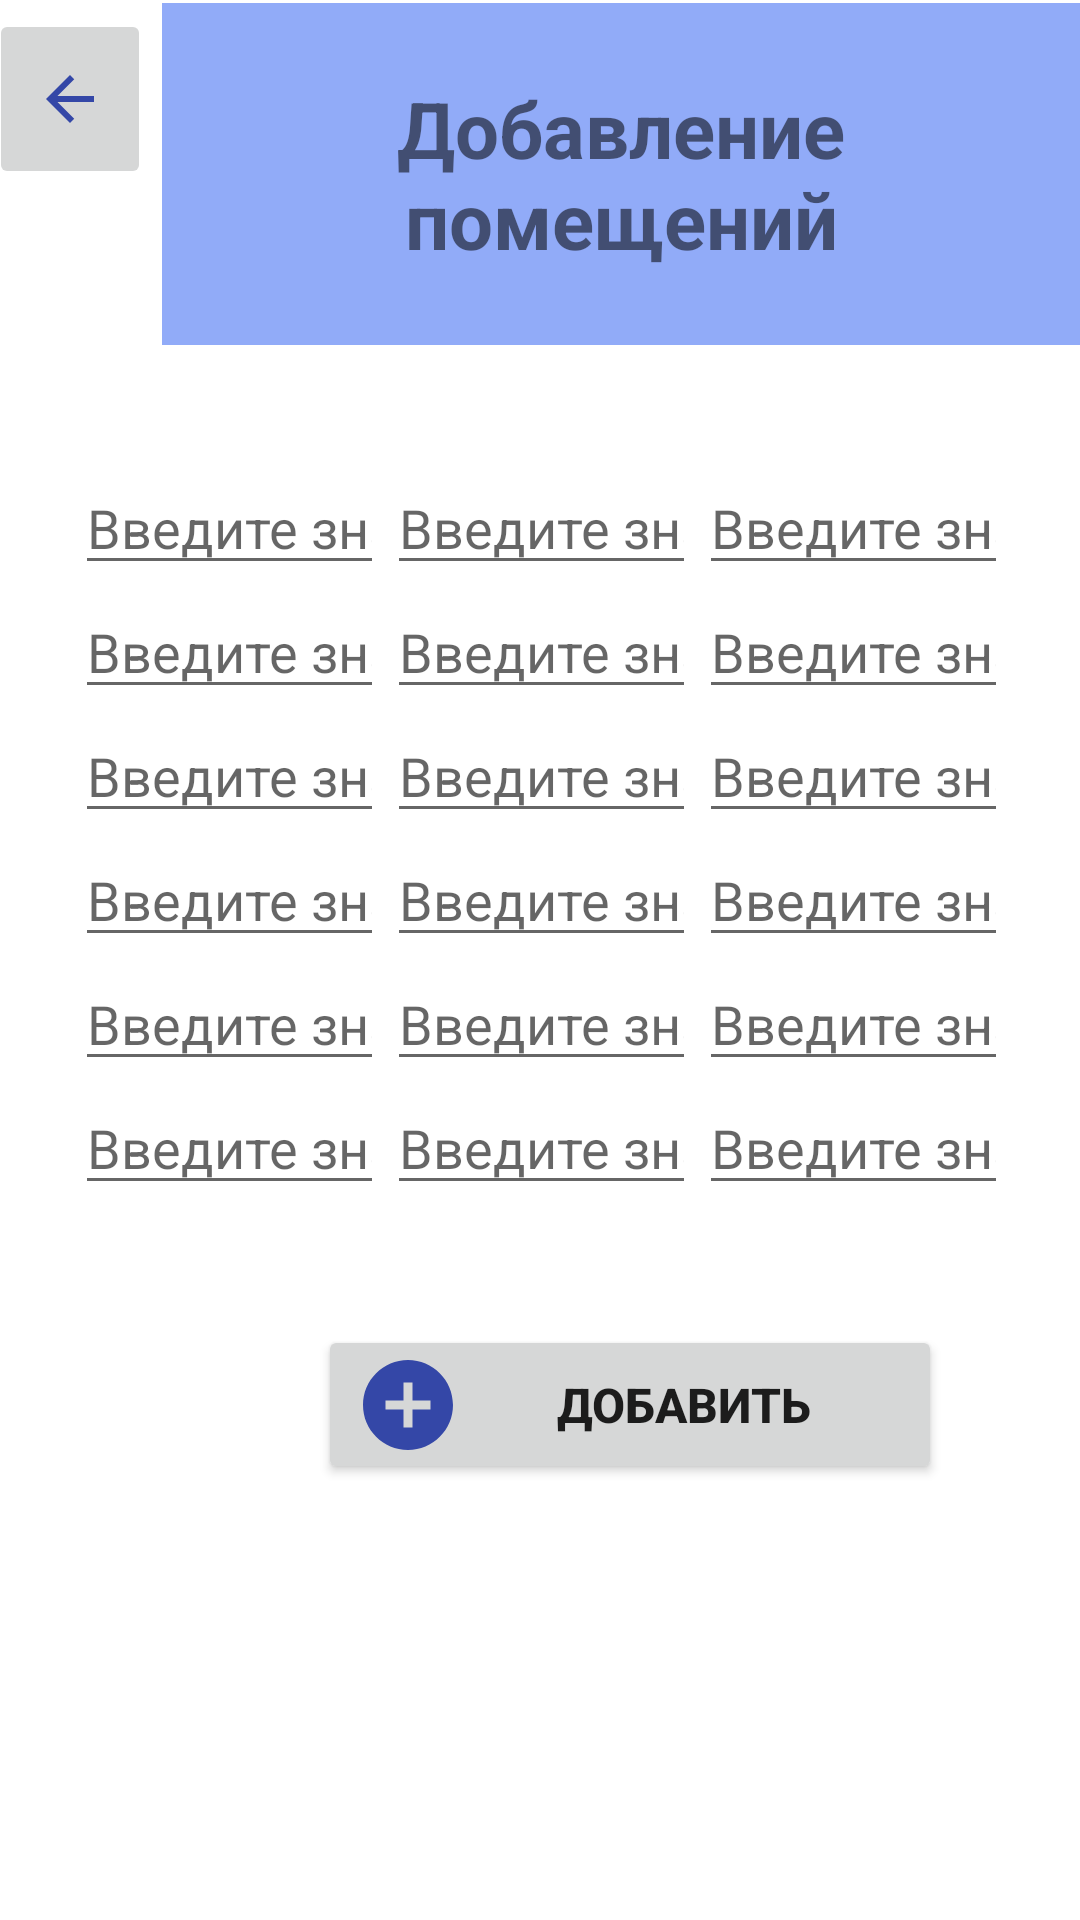

Produce the Android XML layout that renders to this screen, including the resource entries it uses.
<!-- AndroidManifest.xml: application theme Theme.Practice -->
<!-- res/layout/activity_add_room.xml -->
<?xml version="1.0" encoding="utf-8"?>
<androidx.constraintlayout.widget.ConstraintLayout xmlns:android="http://schemas.android.com/apk/res/android"
    xmlns:app="http://schemas.android.com/apk/res-auto"
    xmlns:tools="http://schemas.android.com/tools"
    android:layout_width="match_parent"
    android:layout_height="match_parent"
    tools:context=".AddTypesActivity">
    <LinearLayout
        android:id="@+id/linearLayout6"
        android:layout_width="103dp"
        android:layout_height="282dp"
        android:layout_marginTop="1dp"
        android:layout_marginEnd="24dp"
        android:orientation="vertical"
        app:layout_constraintBottom_toBottomOf="parent"
        app:layout_constraintEnd_toEndOf="parent"
        app:layout_constraintTop_toBottomOf="@+id/linearLayout4"
        app:layout_constraintVertical_bias="0.156">

        <EditText
            android:id="@+id/editTextRoom13"
            android:layout_width="match_parent"
            android:layout_height="wrap_content"
            android:ems="10"
            android:hint="Введите значение"
            android:inputType="textPersonName" />

        <EditText
            android:id="@+id/editTextRoom14"
            android:layout_width="match_parent"
            android:layout_height="wrap_content"
            android:ems="10"
            android:hint="Введите значение"
            android:inputType="textPersonName" />

        <EditText
            android:id="@+id/editTextRoom15"
            android:layout_width="match_parent"
            android:layout_height="wrap_content"
            android:ems="10"
            android:hint="Введите значение"
            android:inputType="textPersonName" />

        <EditText
            android:id="@+id/editTextRoom16"
            android:layout_width="match_parent"
            android:layout_height="wrap_content"
            android:ems="10"
            android:hint="Введите значение"
            android:inputType="textPersonName" />

        <EditText
            android:id="@+id/editTextRoom17"
            android:layout_width="match_parent"
            android:layout_height="wrap_content"
            android:ems="10"
            android:hint="Введите значение"
            android:inputType="textPersonName" />

        <EditText
            android:id="@+id/editTextRoom18"
            android:layout_width="match_parent"
            android:layout_height="wrap_content"
            android:ems="10"
            android:hint="Введите значение"
            android:inputType="textPersonName" />
    </LinearLayout>

    <LinearLayout
        android:id="@+id/linearLayout6"
        android:layout_width="103dp"
        android:layout_height="282dp"
        android:layout_marginTop="1dp"
        android:layout_marginEnd="128dp"
        android:orientation="vertical"
        app:layout_constraintBottom_toBottomOf="parent"
        app:layout_constraintEnd_toEndOf="parent"
        app:layout_constraintTop_toBottomOf="@+id/linearLayout4"
        app:layout_constraintVertical_bias="0.156">

        <EditText
            android:id="@+id/editTextRoom7"
            android:layout_width="match_parent"
            android:layout_height="wrap_content"
            android:ems="10"
            android:hint="Введите значение"
            android:inputType="textPersonName" />

        <EditText
            android:id="@+id/editTextRoom8"
            android:layout_width="match_parent"
            android:layout_height="wrap_content"
            android:ems="10"
            android:hint="Введите значение"
            android:inputType="textPersonName" />

        <EditText
            android:id="@+id/editTextRoom9"
            android:layout_width="match_parent"
            android:layout_height="wrap_content"
            android:ems="10"
            android:hint="Введите значение"
            android:inputType="textPersonName" />

        <EditText
            android:id="@+id/editTextRoom10"
            android:layout_width="match_parent"
            android:layout_height="wrap_content"
            android:ems="10"
            android:hint="Введите значение"
            android:inputType="textPersonName" />

        <EditText
            android:id="@+id/editTextRoom11"
            android:layout_width="match_parent"
            android:layout_height="wrap_content"
            android:ems="10"
            android:hint="Введите значение"
            android:inputType="textPersonName" />

        <EditText
            android:id="@+id/editTextRoom12"
            android:layout_width="match_parent"
            android:layout_height="wrap_content"
            android:ems="10"
            android:hint="Введите значение"
            android:inputType="textPersonName" />
    </LinearLayout>

    <LinearLayout
        android:id="@+id/linearLayout4"
        android:layout_width="306dp"
        android:layout_height="114dp"
        android:layout_marginTop="1dp"
        android:orientation="vertical"
        app:layout_constraintEnd_toEndOf="parent"
        app:layout_constraintTop_toTopOf="parent">

        <TextView
            android:id="@+id/textView41"
            android:layout_width="wrap_content"
            android:layout_height="match_parent"
            android:background="#91ABF8"
            android:gravity="center"
            android:text="Добавление  помещений"
            android:textSize="26dp"
            android:textStyle="bold" />
    </LinearLayout>

    <ImageButton
        android:id="@+id/imageButton3"
        android:layout_width="54dp"
        android:layout_height="60dp"
        android:layout_marginStart="12dp"
        android:layout_marginTop="3dp"
        android:layout_marginEnd="20dp"
        android:onClick="Profile"
        app:layout_constraintEnd_toStartOf="@+id/linearLayout4"
        app:layout_constraintStart_toStartOf="parent"
        app:layout_constraintTop_toTopOf="parent"
        app:srcCompat="@drawable/ic_baseline_arrow_back_24" />

    <Button
        android:id="@+id/button2"
        android:layout_width="208dp"
        android:layout_height="53dp"
        android:layout_marginStart="106dp"
        android:layout_marginTop="6dp"
        android:layout_marginEnd="67dp"
        android:layout_marginBottom="136dp"
        android:drawableLeft="@drawable/ic_add"
        android:onClick="AddRoom"
        android:text="Добавить"
        android:textSize="16sp"
        android:textStyle="normal|bold"
        app:layout_constraintBottom_toBottomOf="parent"
        app:layout_constraintEnd_toEndOf="parent"
        app:layout_constraintHorizontal_bias="0.0"
        app:layout_constraintStart_toStartOf="parent"
        app:layout_constraintTop_toBottomOf="@+id/linearLayout6"
        app:layout_constraintVertical_bias="0.0" />

    <LinearLayout
        android:id="@+id/linearLayout6_1"
        android:layout_width="103dp"
        android:layout_height="282dp"
        android:layout_marginTop="1dp"
        android:layout_marginEnd="232dp"
        android:orientation="vertical"
        app:layout_constraintBottom_toBottomOf="parent"
        app:layout_constraintEnd_toEndOf="parent"
        app:layout_constraintTop_toBottomOf="@+id/linearLayout4"
        app:layout_constraintVertical_bias="0.156">

        <EditText
            android:id="@+id/editTextRoom1"
            android:layout_width="match_parent"
            android:layout_height="wrap_content"
            android:ems="10"
            android:hint="Введите значение"
            android:inputType="textPersonName" />

        <EditText
            android:id="@+id/editTextRoom2"
            android:layout_width="match_parent"
            android:layout_height="wrap_content"
            android:ems="10"
            android:hint="Введите значение"
            android:inputType="textPersonName" />

        <EditText
            android:id="@+id/editTextRoom3"
            android:layout_width="match_parent"
            android:layout_height="wrap_content"
            android:ems="10"
            android:hint="Введите значение"
            android:inputType="textPersonName" />

        <EditText
            android:id="@+id/editTextRoom4"
            android:layout_width="match_parent"
            android:layout_height="wrap_content"
            android:ems="10"
            android:hint="Введите значение"
            android:inputType="textPersonName" />

        <EditText
            android:id="@+id/editTextRoom5"
            android:layout_width="match_parent"
            android:layout_height="wrap_content"
            android:ems="10"
            android:hint="Введите значение"
            android:inputType="textPersonName" />

        <EditText
            android:id="@+id/editTextRoom6"
            android:layout_width="match_parent"
            android:layout_height="wrap_content"
            android:ems="10"
            android:hint="Введите значение"
            android:inputType="textPersonName" />
    </LinearLayout>

</androidx.constraintlayout.widget.ConstraintLayout>
<!-- resources referenced by this layout -->
<resources>
  <!-- drawable ic_add (drawable) -->
  <vector android:height="36dp" android:tint="#3447A7"
      android:viewportHeight="24" android:viewportWidth="24"
      android:width="36dp" xmlns:android="http://schemas.android.com/apk/res/android">
      <path android:fillColor="@android:color/white" android:pathData="M12,2C6.48,2 2,6.48 2,12s4.48,10 10,10 10,-4.48 10,-10S17.52,2 12,2zM17,13h-4v4h-2v-4L7,13v-2h4L11,7h2v4h4v2z"/>
  </vector>
  <!-- drawable ic_baseline_arrow_back_24 (drawable) -->
  <vector android:autoMirrored="true" android:height="24dp"
      android:tint="#3447A7" android:viewportHeight="24"
      android:viewportWidth="24" android:width="24dp" xmlns:android="http://schemas.android.com/apk/res/android">
      <path android:fillColor="@android:color/white" android:pathData="M20,11H7.83l5.59,-5.59L12,4l-8,8 8,8 1.41,-1.41L7.83,13H20v-2z"/>
  </vector>
  <style name="Theme.Practice" parent="Theme.MaterialComponents.DayNight.DarkActionBar">
          
          <item name="colorPrimary">@color/blue</item>
          <item name="colorPrimaryVariant">@color/purple_700</item>
          <item name="colorOnPrimary">@color/white</item>
          
          <item name="colorSecondary">@color/teal_200</item>
          <item name="colorSecondaryVariant">@color/teal_700</item>
          <item name="colorOnSecondary">@color/black</item>
          
          <item name="android:statusBarColor">?attr/colorPrimaryVariant</item>
          
      </style>
  <color name="blue">#FF2194EF</color>
  <color name="purple_700">#FF3700B3</color>
  <color name="white">#FFFFFFFF</color>
  <color name="teal_200">#FF03DAC5</color>
  <color name="teal_700">#FF018786</color>
  <color name="black">#FF000000</color>
</resources>
